Photos from the image-classification dataset "OmbriaS1" in the GitHub repository geodrak/OMBRIA. Its 2 classes are: after flood, before flood.

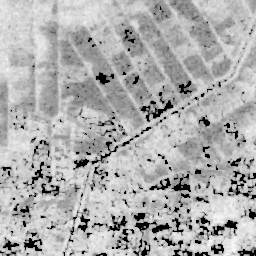
Label: after flood

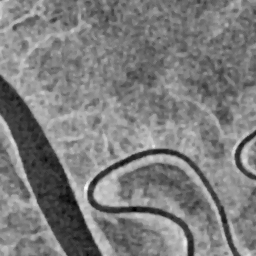
Label: before flood

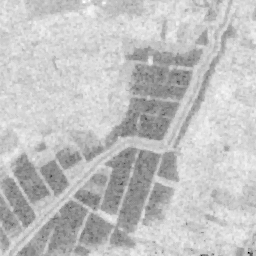
Label: after flood

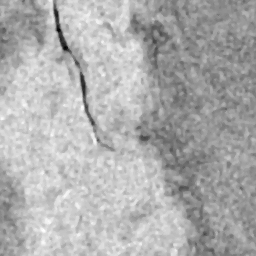
Label: before flood

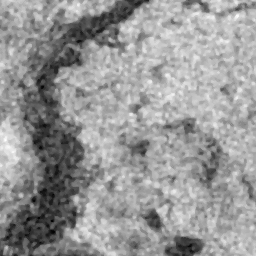
Label: after flood

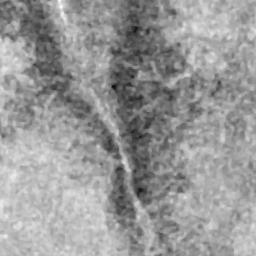
Label: before flood
